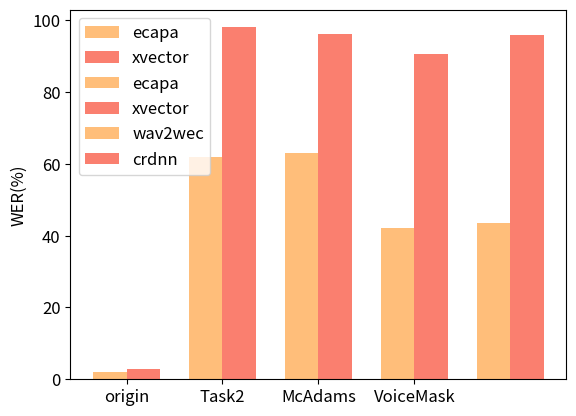

The script that saved this image:
#%%
ecapa_eer = [0.7, 15.75, 19.5, 8.99, 10.99]
xvector_eer = [2.5, 19.77, 17.87, 21.42, 19.84]

ecapa_mmr = [0.5, 62, 63, 42.25, 43.5]
xvector_mmr = [2.5, 98.053, 96.298, 90.5, 95.784]

crdnn_wer = [3, 22.55, 24.67, 43.58]
wav2wec_wer = [2, 2.01, 3.55, 9.33]

libri_mean = [0.761, 0.8612, 0.6953]
vox_mean = [0.788, 0.7817, 0.6941]
vctk_mean = [0.796, 0.8259, 0.7526]
aishell_mean = [0.788, 0.7532, 0.6966]

libri_std = [0.0424, 0.0332, 0.0613]
vox_std = [0.0400, 0.0436, 0.0515]
vctk_std = [0.050, 0.039, 0.0463]
aishell_std = [0.0462, 0.0402, 0.0476]

import numpy as np
import matplotlib.pyplot as plt

# 数据准备

x_labels = ['origin', 'Task1', 'Task2', 'McAdams', 'VoiceMask']


# 设置柱子宽度和位置
bar_width = 0.35
x_positions1 = np.arange(5)
x_positions2 = x_positions1 + bar_width

# 绘制柱状图
plt.bar(x_positions1, ecapa_eer, width=bar_width, label='ecapa',color='#FFBE7A')
plt.bar(x_positions2, xvector_eer, width=bar_width,label='xvector',color='#FA7F6F')

# 设置X轴刻度和标签
plt.xticks(x_positions1 + bar_width / 2, x_labels,fontsize=12)
plt.yticks(fontsize=12)
plt.ylabel('EER(%)',fontsize=12)
# 添加图例
plt.legend(fontsize=12)
plt.savefig('eer.png')
# %%

# 绘制柱状图
plt.bar(x_positions1, ecapa_mmr, width=bar_width, label='ecapa',color='#FFBE7A')
plt.bar(x_positions2, xvector_mmr, width=bar_width,label='xvector',color='#FA7F6F')

# 设置X轴刻度和标签
plt.xticks(x_positions1 + bar_width / 2, x_labels,fontsize=12)
plt.yticks(fontsize=12)
plt.ylabel('MMR(%)',fontsize=12)
# 添加图例
plt.legend(fontsize=12)
plt.savefig('mmr.png')
# %%

x_labels = ['origin', 'Task2', 'McAdams', 'VoiceMask']

# 设置柱子宽度和位置
bar_width = 0.35
x_positions1 = np.arange(4)
x_positions2 = x_positions1 + bar_width
# 绘制柱状图
plt.bar(x_positions1, wav2wec_wer, width=bar_width, label='wav2wec',color='#FFBE7A')
plt.bar(x_positions2, crdnn_wer, width=bar_width,label='crdnn',color='#FA7F6F')

# 设置X轴刻度和标签
plt.xticks(x_positions1 + bar_width / 2, x_labels,fontsize=12)
plt.yticks(fontsize=12)
plt.ylabel('WER(%)',fontsize=12)
# 添加图例
plt.legend(fontsize=12)
plt.savefig('wer.png')
# %%
